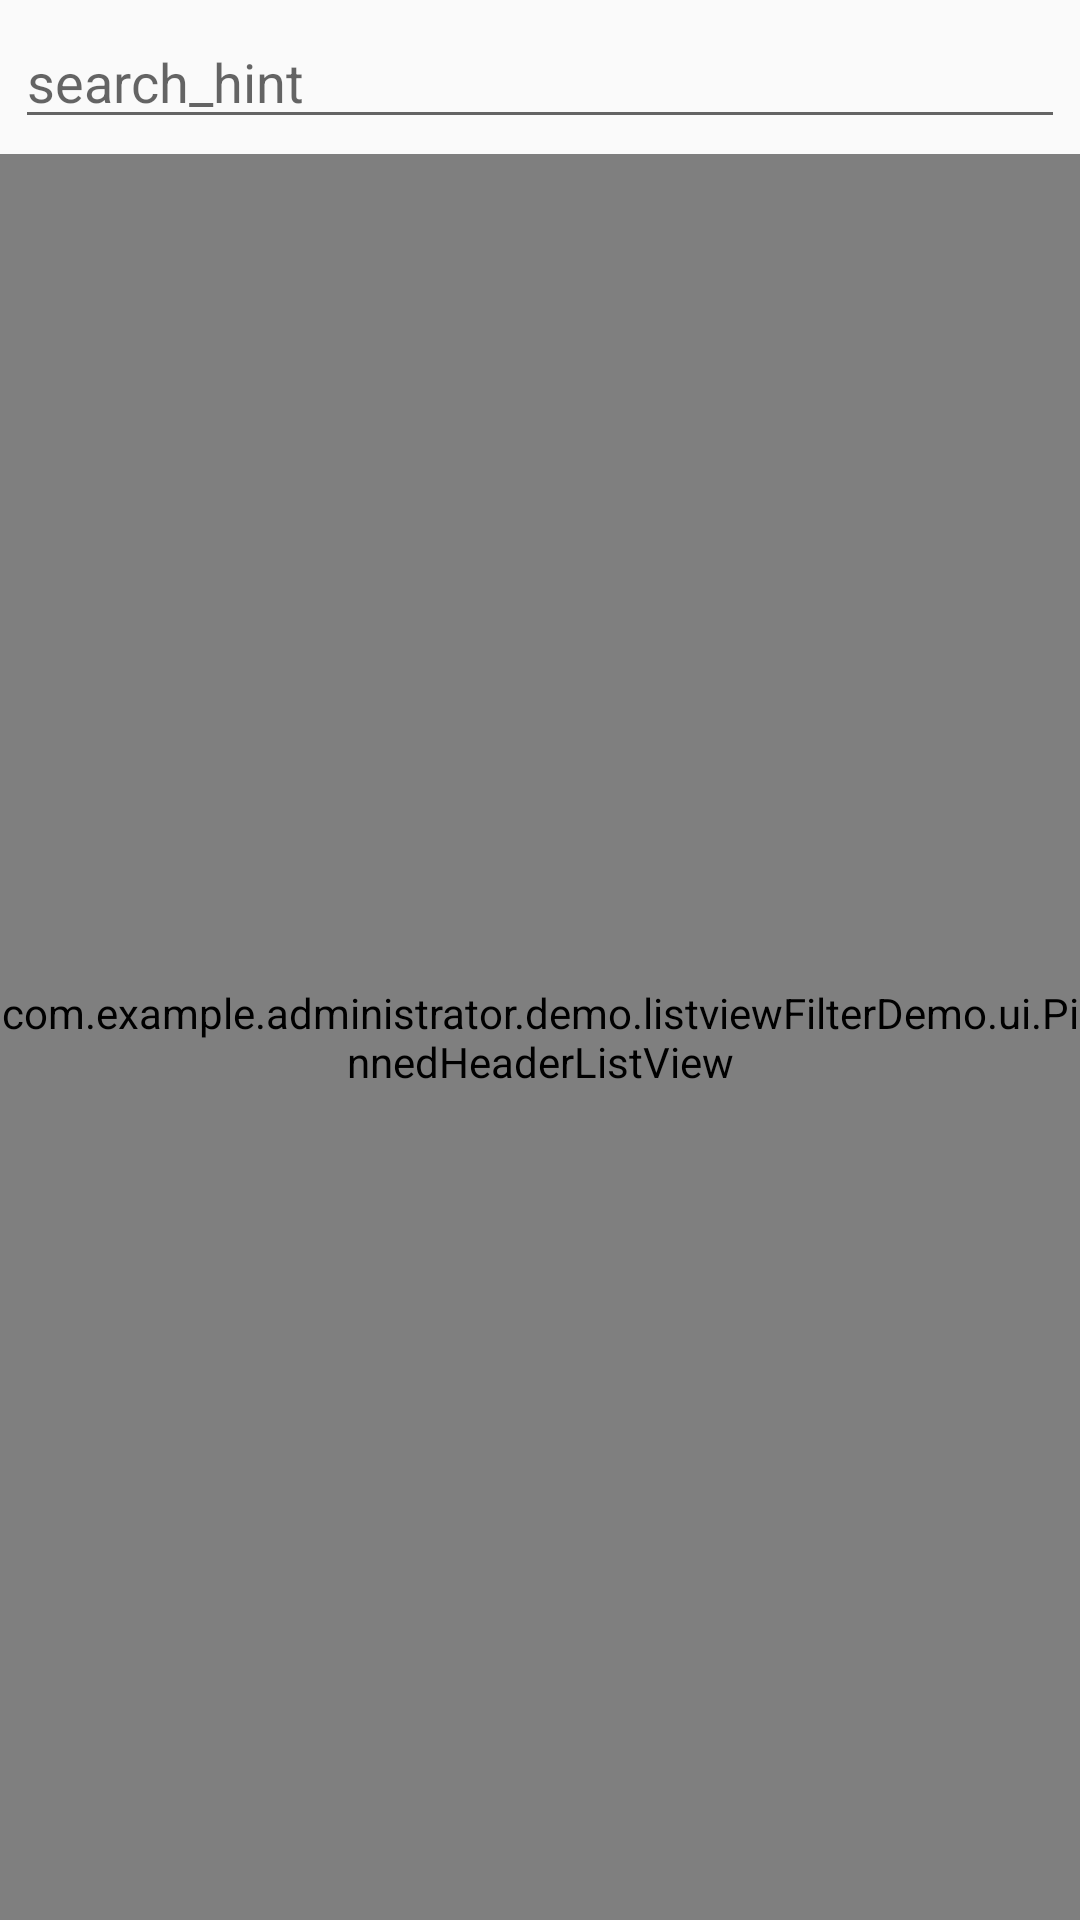

This screen was rendered from an Android layout file. Write that file and the resources it references.
<!-- AndroidManifest.xml: application theme AppTheme.NoActionBar -->
<!-- res/layout/main_act.xml -->
<?xml version="1.0" encoding="utf-8"?>
<LinearLayout xmlns:android="http://schemas.android.com/apk/res/android"
    android:layout_width="fill_parent"
    android:layout_height="fill_parent"
    android:orientation="vertical">

    <EditText
        android:id="@+id/search_view"
        android:layout_width="fill_parent"
        android:layout_height="wrap_content"
        android:layout_margin="5dp"
        android:drawableLeft="@mipmap/ic_search"
        android:hint="search_hint"
        android:singleLine="true" />

    <FrameLayout
        android:layout_width="fill_parent"
        android:layout_height="fill_parent"
        android:orientation="vertical">

        <include layout="@layout/loading_empty_view" />

        <com.example.administrator.demo.listviewFilterDemo.ui.PinnedHeaderListView
            android:id="@+id/list_view"
            android:layout_width="fill_parent"
            android:layout_height="fill_parent"
            android:scrollingCache="false" />
    </FrameLayout>

</LinearLayout>
<!-- res/layout/loading_empty_view.xml (included above) -->
<?xml version="1.0" encoding="utf-8"?>
   <RelativeLayout xmlns:android="http://schemas.android.com/apk/res/android"
    android:layout_width="fill_parent"
    android:layout_height="fill_parent"
    android:padding="10dp"
     >
  
    <ProgressBar
        android:layout_width="wrap_content"
        android:layout_height="wrap_content"
        style="@android:style/Widget.ProgressBar.Inverse"  
        android:layout_gravity="center"  
        android:id="@+id/loading_view"
        android:visibility="gone"
        android:layout_centerInParent="true"   
        />

    
    <TextView
        android:layout_width="wrap_content"
        android:layout_height="wrap_content"
        android:layout_centerHorizontal="true"
        android:id="@+id/empty_view"
        android:visibility="gone"
        android:textAppearance="?android:attr/textAppearanceLarge"
        android:text="empty_list_msg"
        android:gravity="center"
        android:padding="15dp"
        />
    
</RelativeLayout>
<!-- resources referenced by this layout -->
<resources>
  <style name="AppTheme.NoActionBar">
          <item name="windowActionBar">false</item>
          <item name="windowNoTitle">true</item>
      </style>
</resources>
